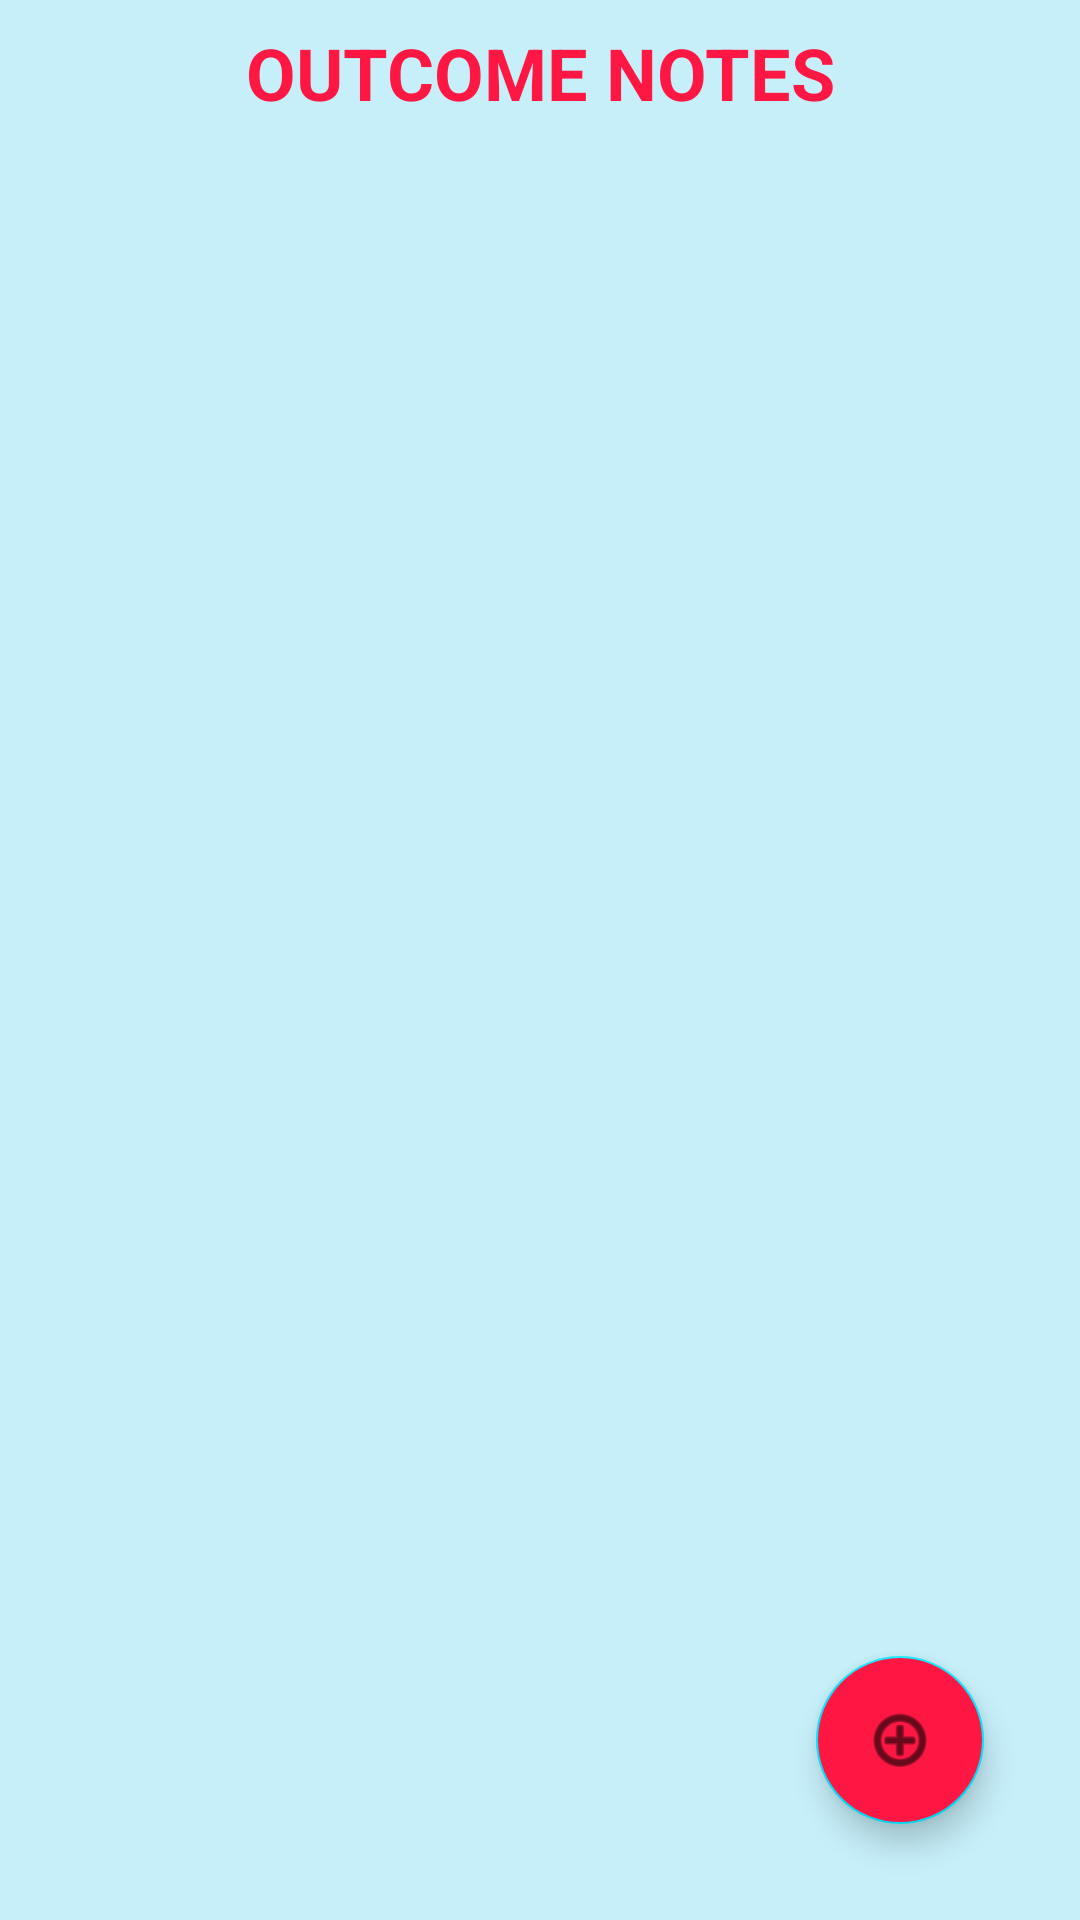

Produce the Android XML layout that renders to this screen, including the resource entries it uses.
<!-- AndroidManifest.xml: application theme Theme.moneyNote -->
<!-- res/layout/activity_outcome.xml -->
<?xml version="1.0" encoding="utf-8"?>
<androidx.constraintlayout.widget.ConstraintLayout xmlns:android="http://schemas.android.com/apk/res/android"
    xmlns:app="http://schemas.android.com/apk/res-auto"
    xmlns:tools="http://schemas.android.com/tools"
    android:id="@+id/outcome_activity_layout"
    android:layout_width="match_parent"
    android:layout_height="match_parent"
    android:background="#3900B8E6"
    tools:context=".activity.IncomeActivity">

    <androidx.recyclerview.widget.RecyclerView
        android:id="@+id/outcome_recyclerView"
        android:layout_width="0dp"
        android:layout_height="0dp"
        android:layout_marginStart="16dp"
        android:layout_marginTop="8dp"
        android:layout_marginEnd="16dp"
        android:layout_marginBottom="16dp"
        app:layout_constraintBottom_toBottomOf="parent"
        app:layout_constraintEnd_toEndOf="parent"
        app:layout_constraintStart_toStartOf="parent"
        app:layout_constraintTop_toBottomOf="@+id/textView6" />

    <com.google.android.material.floatingactionbutton.FloatingActionButton
        android:id="@+id/outcome_floatButton_add"
        android:layout_width="wrap_content"
        android:layout_height="wrap_content"
        android:layout_marginEnd="32dp"
        android:layout_marginBottom="32dp"
        android:backgroundTint="#FF1744"
        android:clickable="true"
        app:backgroundTint="#00E5FF"
        app:layout_constraintBottom_toBottomOf="parent"
        app:layout_constraintEnd_toEndOf="parent"
        app:rippleColor="#000000"
        app:srcCompat="@android:drawable/ic_menu_add"
        tools:ignore="SpeakableTextPresentCheck" />

    <TextView
        android:id="@+id/textView6"
        android:layout_width="0dp"
        android:layout_height="32dp"
        android:layout_marginStart="8dp"
        android:layout_marginTop="8dp"
        android:layout_marginEnd="8dp"
        android:text="OUTCOME NOTES"
        android:textAlignment="center"
        android:textColor="#FF1744"
        android:textSize="24sp"
        android:textStyle="bold"
        app:layout_constraintEnd_toEndOf="parent"
        app:layout_constraintStart_toStartOf="parent"
        app:layout_constraintTop_toTopOf="parent" />
</androidx.constraintlayout.widget.ConstraintLayout>
<!-- resources referenced by this layout -->
<resources>
  <style name="Theme.moneyNote" parent="Theme.MaterialComponents.DayNight.DarkActionBar">
          
          <item name="colorPrimary">#80A2E1</item>
          <item name="colorPrimaryVariant">#E800E5FF</item>
          <item name="colorOnPrimary">@color/white</item>
          
          <item name="colorSecondary">@color/teal_200</item>
          <item name="colorSecondaryVariant">@color/teal_700</item>
          <item name="colorOnSecondary">@color/black</item>
          
          <item name="android:statusBarColor" tools:targetApi="l">?attr/colorPrimaryVariant</item>
          
      </style>
  <color name="white">#FFFFFFFF</color>
  <color name="teal_200">#FF03DAC5</color>
  <color name="teal_700">#FF018786</color>
  <color name="black">#FF000000</color>
</resources>
